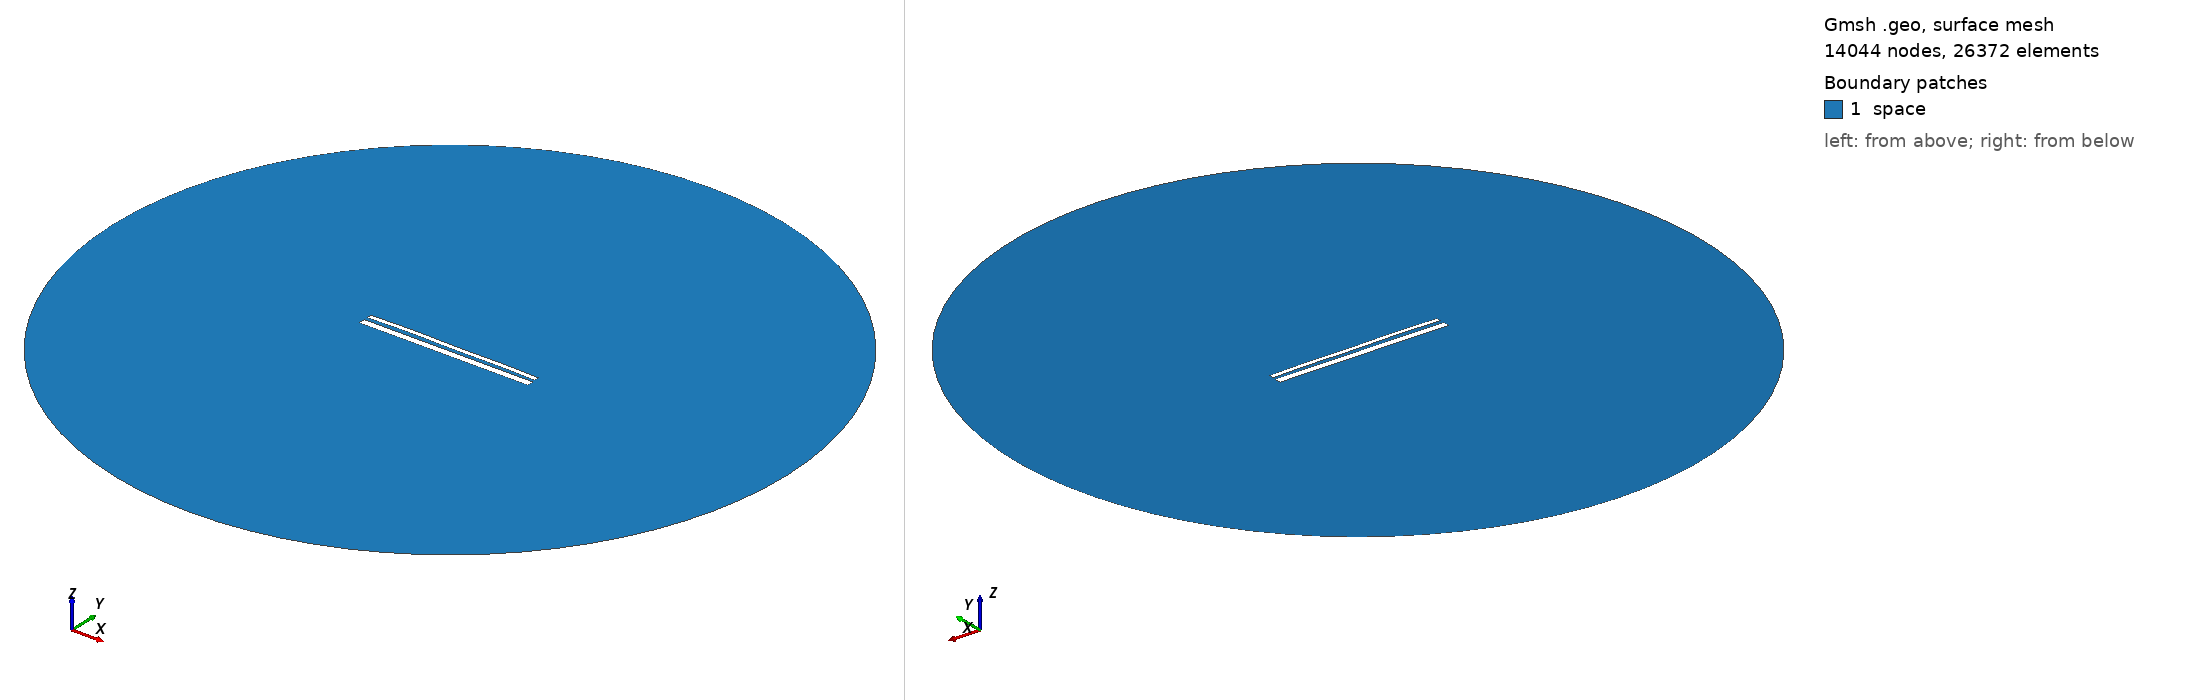

Gmsh geometry script, surface-meshed: 14044 nodes, 26372 surface elements. Boundary patches (legend numbers): 1 space. Left view from above one corner, right view from below the opposite corner. Legend entries are the model's physical surfaces. The drawing asked Gmsh for element sizes between 1% and 20% of the model's largest extent; the script's own settings can give other sizes.

=== 13370.geo (drawn) ===
//---------------------------------------
// Geometry kernel
//---------------------------------------

SetFactory("OpenCASCADE");



//---------------------------------------
// Parameters of the geometry
//---------------------------------------

// Overetch of the upper plate
overetch = 0.5;

// Distance between the plates
distance = 1.75;

// Discretization over the x axis (for the deformation)
nx = 50; 

// Length of the plate
L = 100 - overetch; 

// Number of modes
n = 4; 

// 1st mode coefficient
coeff(1) = -0.075;
beta(1) = 0.596864 * 3.1415926535 / L;

// 2nd mode coefficient
coeff(2) = 0.15;
beta(2) = 1.49418 * 3.1415926535 / L;

// 3rd mode coefficient
coeff(3) = 0.07499999999999998;
beta(3) = 2.50025 * 3.1415926535 / L;

// 4th mode coefficient
coeff(4) = 0.15;
beta(4) = 3.49999 * 3.1415926535 / L;



//---------------------------------------
// Upper plate (deformed rectangle)
//---------------------------------------

// Coordiantes of the upper plate
xmin = -50;
xmax = 50 - overetch;

// Height of the upper plate
yheight = 4 - 2 * overetch;

// Indexes of the points
UpperID[] = {};
LowerID[] = {};
LeftID[] = {};
RightID[] = {};

// Point index
p = 1;

// Horizontal edges
For i In {1:nx}
    x = xmin + (i-1)*(xmax - xmin)/(nx-1);

    y_bottom = distance / 2 + overetch;
    For j In {1:n}
        C = (Cosh(beta(j)*L) + Cos(beta(j)*L)) / (Sinh(beta(j)*L) + Sin(beta(j)*L));
        y_bottom  = y_bottom + coeff(j) * (Cosh(beta(j)*(x+50)) - Cos(beta(j)*(x+50)) - C * (Sinh(beta(j)*(x+50)) - Sin(beta(j)*(x+50))));
    EndFor

    y_top = y_bottom + yheight;

    Point(p) = {x, y_top, 0, 1.0};
    UpperID[i] = p;
    p = p + 1;

    Point(p) = {x, y_bottom, 0, 1.0};
    LowerID[i] = p;
    p = p + 1;
EndFor

// Create point lists
UpperPts[] = {}; LowerPts[] = {};
For i In {1:nx}
  UpperPts[] += {UpperID[i]};
  LowerPts[] += {LowerID[i]};
EndFor

// Build splines
Spline(1) = {UpperPts[]};
Spline(2) = {LowerPts[]};
Line(3) = {LowerPts[nx-1], UpperPts[nx-1]};
Line(4) = {LowerPts[0], UpperPts[0]};

// Build the plane surface
Curve Loop(1) = {2, 3, -1, -4};
Plane Surface(1) = {1};



//---------------------------------------
// Lower plate (rectangle)
//---------------------------------------

// Vertices
Point(1001) = {-50, -1, 0, 1.0};
Point(1002) = { 50, -1, 0, 1.0};
Point(1003) = { 50,  -5, 0, 1.0};
Point(1004) = {-50,  -5, 0, 1.0};

// Edges
Line(5) = {1001, 1002};
Line(6) = {1002, 1003};
Line(7) = {1003, 1004};
Line(8) = {1004, 1001};

// Plane surface
Line Loop(2) = {5, 6, 7, 8};
Plane Surface(2) = {2}; 



//---------------------------------------
// Outer (fictious) boundary
//---------------------------------------

// Points
Point(1005) = {0, 0, 0};       // Center
Point(1006) = {200, 0, 0};     // Start point
Point(1007) = {0, 200, 0};     // 90 degrees
Point(1008) = {-200, 0, 0};    // 180 degrees
Point(1009) = {0, -200, 0};    // 270 degrees

// Circle arcs (each needs start, center, end)
Circle(9) = {1006, 1005, 1007};
Circle(10) = {1007, 1005, 1008};
Circle(11) = {1008, 1005, 1009};
Circle(12) = {1009, 1005, 1006};

// Plane surface for the entire domain
Curve Loop(3) = {9, 10, 11, 12};
Surface(3) = {3};

// Subtract the plates from the whole domain to obtain the actual domain where we want to solve the equations
BooleanDifference{ Surface{3}; Delete; }{ Surface{1}; Surface{2}; Delete; }




//---------------------------------------
// Transfinite Lines/Curves
//---------------------------------------

// Set the number of points on the boundaries
r = 7;

// Plates
Transfinite Curve {1, 2} = 50*r Using Progression 1;
Transfinite Curve {3, 4} = 2*r Using Progression 1;
Transfinite Line {5, 7} = 50*r Using Progression 1;
Transfinite Line {6, 8} = 2*r Using Progression 1;

// Outer boundary
Transfinite Line {9, 10, 11, 12} = 20 Using Progression 1;



//---------------------------------------
// Physical groups
//---------------------------------------                

// Physical curves (boundaries)
Physical Line("force_segment", 10) = {2};
Physical Line("upper_plate", 11) = {1, 3, 4};
Physical Line("lower_plate", 12) = {5, 6, 7, 8};
Physical Line("boundary", 20) = {9, 10, 11, 12};

// Physical Surfaces
Physical Surface("space", 30) = {3};



//---------------------------------------
// 6. Generate the Mesh
//---------------------------------------

// 2D mesh generation
Mesh 2;
